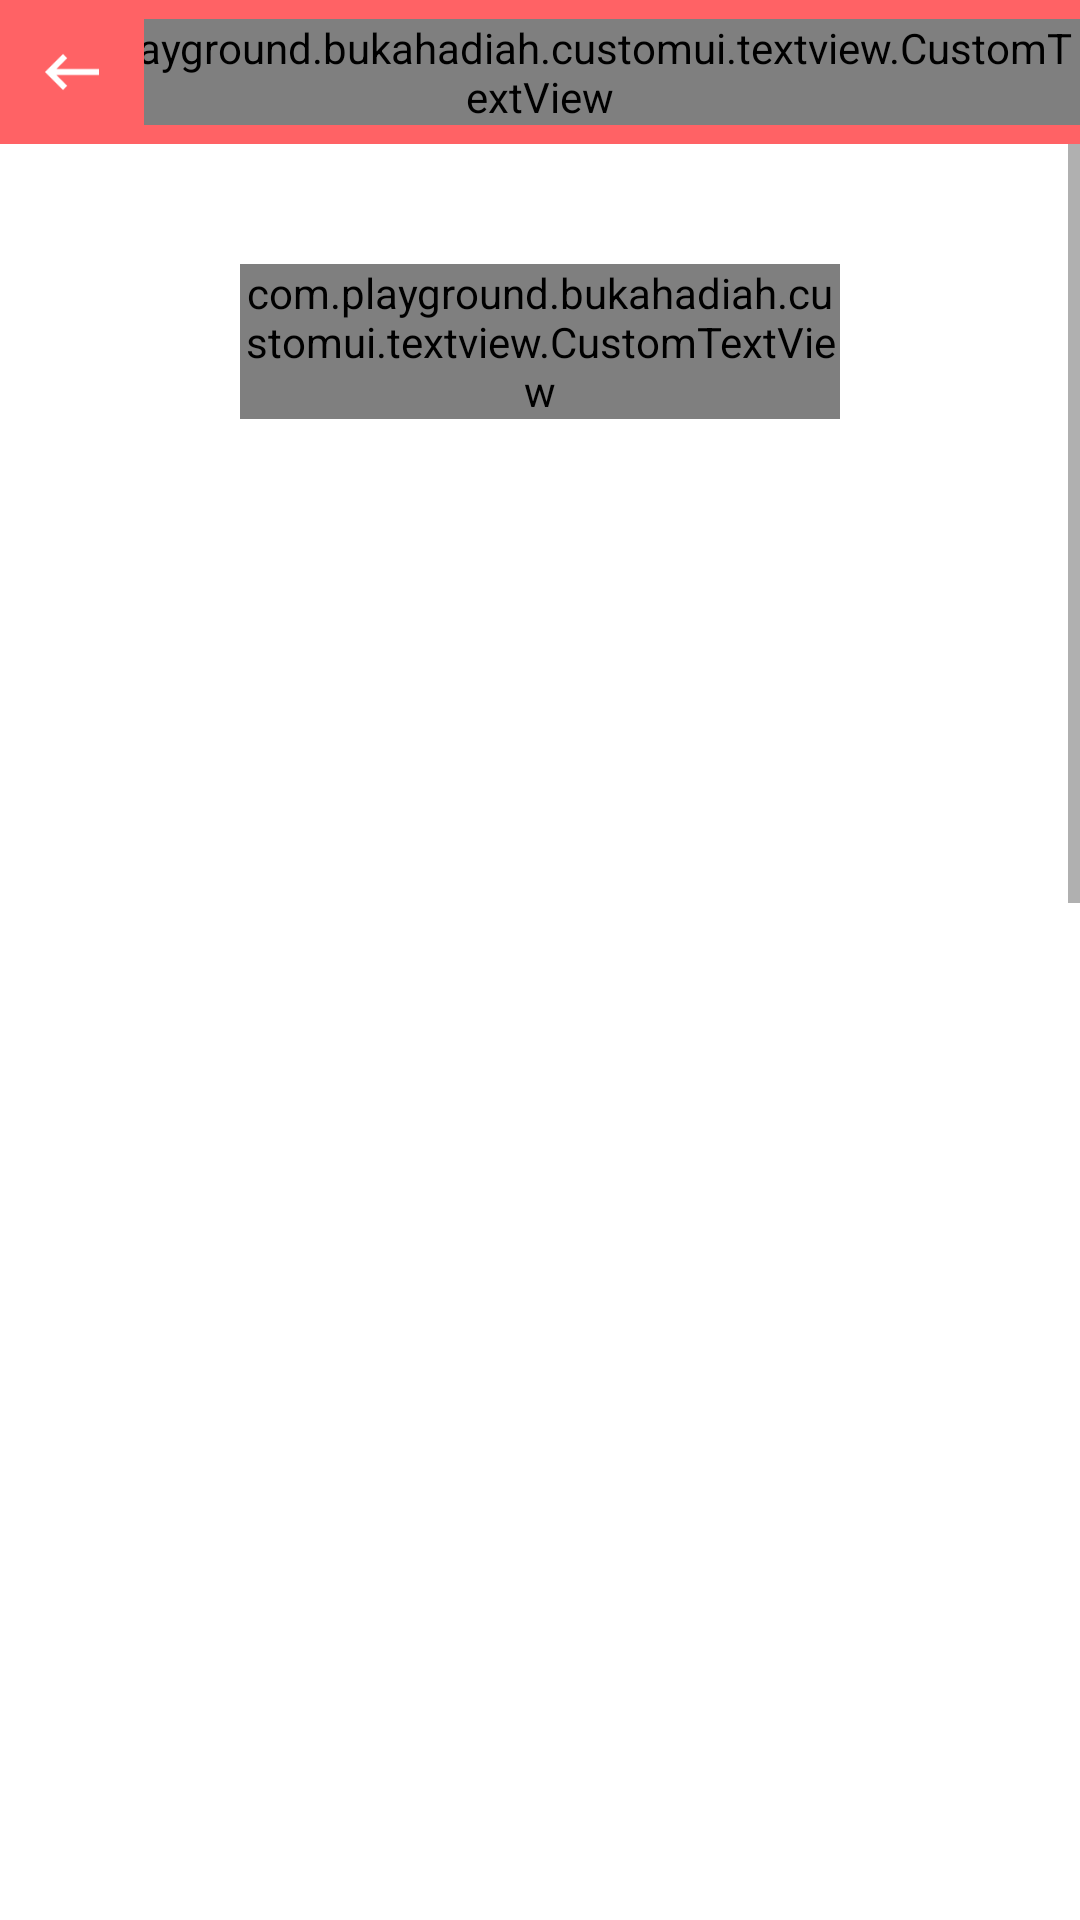

This screen was rendered from an Android layout file. Write that file and the resources it references.
<!-- AndroidManifest.xml: application theme AppTheme -->
<!-- res/layout/activity_register.xml -->
<?xml version="1.0" encoding="utf-8"?>
<LinearLayout xmlns:android="http://schemas.android.com/apk/res/android"
    xmlns:custom="http://schemas.android.com/apk/res-auto"
    xmlns:tools="http://schemas.android.com/tools"
    android:layout_width="match_parent"
    android:layout_height="match_parent"
    android:orientation="vertical"
    android:background="@color/colorWhite"
    tools:context="com.playground.bukahadiah.activity.RegisterActivity">
    <RelativeLayout
        android:layout_width="match_parent"
        android:layout_height="wrap_content">
        <include
            layout="@layout/appbar"/>

        <RelativeLayout
            android:visibility="gone"
            android:layout_width="@dimen/toolbarSize"
            android:layout_height="@dimen/toolbarSize"
            android:clickable="true"
            android:background="@drawable/bg_noticifaction_selector"
            android:layout_alignParentRight="true">
            <ImageView
                android:layout_width="14dp"
                android:layout_height="14dp"
                android:src="@drawable/send_post"
                android:layout_centerInParent="true"/>
        </RelativeLayout>

    </RelativeLayout>

    <ScrollView
        android:layout_width="match_parent"
        android:layout_height="wrap_content">
        <LinearLayout
            android:layout_width="match_parent"
            android:layout_height="wrap_content"
            android:orientation="vertical"
            android:paddingTop="24dp"
            android:paddingLeft="64dp"
            android:paddingRight="64dp">

            <LinearLayout
                android:layout_width="wrap_content"
                android:layout_height="wrap_content"
                android:layout_marginTop="@dimen/paddingNormal"
                android:paddingBottom="@dimen/paddingNormal"
                android:paddingLeft="@dimen/paddingNormal"
                android:paddingRight="@dimen/paddingNormal"
                android:layout_gravity="center_horizontal"
                android:orientation="horizontal"
                android:layout_marginBottom="@dimen/paddingNormal">
                <com.playground.bukahadiah.customui.textview.CustomTextView
                    android:layout_width="wrap_content"
                    android:layout_height="wrap_content"
                    android:textSize="@dimen/fontBig"
                    android:text="BukaLapak "
                    android:layout_gravity="center_horizontal"
                    android:gravity="center"
                    android:textColor="@color/colorPrimary"
                    custom:font="@string/regular" />

                <com.playground.bukahadiah.customui.textview.CustomTextView
                    android:layout_width="wrap_content"
                    android:layout_height="wrap_content"
                    android:textSize="@dimen/fontBig"
                    android:text="Account"
                    android:layout_gravity="center_horizontal"
                    android:gravity="center"
                    android:textColor="@color/colorPrimary"
                    custom:font="@string/light" />
            </LinearLayout>

            <android.support.design.widget.TextInputLayout
                android:id="@+id/tilName"
                android:layout_width="match_parent"
                android:layout_height="wrap_content">

                <EditText
                    android:id="@+id/edtName"
                    android:layout_width="match_parent"
                    android:layout_height="wrap_content"
                    android:hint="Name"
                    android:imeOptions="actionNext"
                    android:inputType="text"
                    android:textColor="@color/colorBlack"
                    android:textColorHint="@color/colorAccent"
                    android:textSize="@dimen/fontNormal" />
            </android.support.design.widget.TextInputLayout>

            <android.support.design.widget.TextInputLayout
                android:layout_marginTop="@dimen/paddingSmall"
                android:id="@+id/tilUsername"
                android:layout_width="match_parent"
                android:layout_height="wrap_content">

                <EditText
                    android:id="@+id/edtUsername"
                    android:layout_width="match_parent"
                    android:layout_height="wrap_content"
                    android:hint="Username"
                    android:imeOptions="actionNext"
                    android:inputType="text"
                    android:textColor="@color/colorBlack"
                    android:textColorHint="@color/colorAccent"
                    android:textSize="@dimen/fontNormal" />
            </android.support.design.widget.TextInputLayout>

            <android.support.design.widget.TextInputLayout
                android:layout_marginTop="@dimen/paddingSmall"
                android:id="@+id/tilEmail"
                android:layout_width="match_parent"
                android:layout_height="wrap_content">

                <EditText
                    android:id="@+id/edtEmail"
                    android:layout_width="match_parent"
                    android:layout_height="wrap_content"
                    android:hint="Email Address"
                    android:imeOptions="actionNext"
                    android:inputType="textEmailAddress"
                    android:textColor="@color/colorBlack"
                    android:textColorHint="@color/colorAccent"
                    android:textSize="@dimen/fontNormal" />
            </android.support.design.widget.TextInputLayout>

            <android.support.design.widget.TextInputLayout
                android:layout_marginTop="@dimen/paddingSmall"
                android:id="@+id/tilPassword"
                android:layout_width="match_parent"
                android:layout_height="wrap_content">

                <EditText
                    android:id="@+id/edtPassword"
                    android:layout_width="match_parent"
                    android:layout_height="wrap_content"
                    android:hint="Password"
                    android:imeOptions="actionNext"
                    android:inputType="textPassword"
                    android:textColor="@color/colorBlack"
                    android:textColorHint="@color/colorAccent"
                    android:textSize="@dimen/fontNormal" />
            </android.support.design.widget.TextInputLayout>

            <android.support.design.widget.TextInputLayout
                android:layout_marginTop="@dimen/paddingSmall"
                android:id="@+id/tilPasswordConfirm"
                android:layout_width="match_parent"
                android:layout_height="wrap_content">

                <EditText
                    android:id="@+id/edtPasswordConfirm"
                    android:layout_width="match_parent"
                    android:layout_height="wrap_content"
                    android:hint="Confirm Password"
                    android:imeOptions="actionDone"
                    android:inputType="textPassword"
                    android:textColor="@color/colorBlack"
                    android:textColorHint="@color/colorAccent"
                    android:textSize="@dimen/fontNormal" />
            </android.support.design.widget.TextInputLayout>

            <RelativeLayout
                android:id="@+id/register"
                android:layout_marginTop="@dimen/paddingBig"
                android:layout_width="match_parent"
                android:layout_height="wrap_content"
                android:padding="@dimen/paddingMedium"
                android:clickable="true"
                android:background="@drawable/bg_login_selector">
                <com.playground.bukahadiah.customui.textview.CustomTextView
                    android:layout_width="wrap_content"
                    android:layout_height="wrap_content"
                    android:textSize="@dimen/fontNormal"
                    android:text="Send Data"
                    android:layout_centerInParent="true"
                    android:textColor="@color/colorWhite"
                    custom:font="@string/regular" />
            </RelativeLayout>

        </LinearLayout>
    </ScrollView>

</LinearLayout>
<!-- res/layout/appbar.xml (included above) -->
<?xml version="1.0" encoding="utf-8"?>
<LinearLayout xmlns:android="http://schemas.android.com/apk/res/android"
    android:layout_width="match_parent"
    android:layout_height="wrap_content"
    xmlns:custom="http://schemas.android.com/apk/res-auto">
    <RelativeLayout
        android:layout_width="match_parent"
        android:layout_height="@dimen/toolbarSize"
        android:background="@color/colorPrimary">
        <com.playground.bukahadiah.customui.textview.CustomTextView
            android:id="@+id/pageTitle"
            android:layout_width="wrap_content"
            android:layout_height="wrap_content"
            android:text="@string/app_name"
            android:textSize="@dimen/fontNormal"
            android:textColor="@color/colorWhite"
            android:layout_centerInParent="true"
            custom:font="@string/regular"/>

        <RelativeLayout
            android:id="@+id/back"
            android:layout_width="@dimen/toolbarSize"
            android:layout_height="@dimen/toolbarSize"
            android:clickable="true"
            android:background="@drawable/bg_noticifaction_selector"
            android:layout_alignParentLeft="true">
            <ImageView
                android:layout_width="18dp"
                android:layout_height="18dp"
                android:src="@drawable/ic_back"
                android:layout_centerInParent="true"/>
        </RelativeLayout>

    </RelativeLayout>

</LinearLayout>
<!-- resources referenced by this layout -->
<resources>
  <color name="colorAccent">#d6d2d2</color>
  <color name="colorBlack">#000000</color>
  <color name="colorPrimary">#ff6265</color>
  <color name="colorWhite">#ffffff</color>
  <dimen name="fontBig">18sp</dimen>
  <dimen name="fontNormal">16sp</dimen>
  <dimen name="paddingBig">24dp</dimen>
  <dimen name="paddingMedium">12dp</dimen>
  <dimen name="paddingNormal">16dp</dimen>
  <dimen name="paddingSmall">8dp</dimen>
  <dimen name="toolbarSize">48dp</dimen>
  <!-- drawable bg_login_selector (drawable) -->
  <?xml version="1.0" encoding="utf-8"?>
  <selector xmlns:android="http://schemas.android.com/apk/res/android">
      <item
          android:state_pressed="true"
          android:drawable="@drawable/bg_login_selected" />
      <item
          android:drawable="@drawable/bg_login_standby"/>
  </selector>
  <!-- drawable bg_noticifaction_selector (drawable) -->
  <?xml version="1.0" encoding="utf-8"?>
  <selector xmlns:android="http://schemas.android.com/apk/res/android">
      <item
          android:state_pressed="true"
          android:drawable="@drawable/bg_notification_selected" />
      <item
          android:drawable="@drawable/bg_notification_standby"/>
  </selector>
  <!-- drawable ic_back: png bitmap (drawable, 501 bytes) -->
  <!-- drawable send_post: png bitmap (drawable, 1130 bytes) -->
  <string name="app_name">Buka Hadiah</string>
  <string name="light">light</string>
  <string name="regular">regular</string>
  <style name="AppTheme" parent="Theme.AppCompat.Light.NoActionBar">
          
          <item name="colorPrimary">@color/colorPrimary</item>
          <item name="colorPrimaryDark">@color/colorPrimaryDark</item>
          <item name="colorAccent">@color/colorAccent</item>
      </style>
  <!-- drawable bg_login_selected (drawable) -->
  <?xml version="1.0" encoding="utf-8"?>
  <layer-list xmlns:android="http://schemas.android.com/apk/res/android">
      <item>
          <shape android:shape="rectangle">
              <corners android:radius="4dp" />
              <solid android:color="@color/colorAccentDark"/>
          </shape>
      </item>
  </layer-list>
  <!-- drawable bg_login_standby (drawable) -->
  <?xml version="1.0" encoding="utf-8"?>
  <layer-list xmlns:android="http://schemas.android.com/apk/res/android">
      <item>
          <shape android:shape="rectangle">
              <corners android:radius="4dp" />
              <solid android:color="@color/colorPrimary"/>
          </shape>
      </item>
  </layer-list>
  <!-- drawable bg_notification_selected (drawable) -->
  <?xml version="1.0" encoding="utf-8"?>
  <layer-list xmlns:android="http://schemas.android.com/apk/res/android">
      <item>
          <shape android:shape="rectangle">
              <solid
                  android:color="@color/colorAccentDark"/>
          </shape>
      </item>
  </layer-list>
  <!-- drawable bg_notification_standby (drawable) -->
  <?xml version="1.0" encoding="utf-8"?>
  <layer-list xmlns:android="http://schemas.android.com/apk/res/android">
      <item>
          <shape android:shape="rectangle">
              <solid
                  android:color="@color/colorPrimary"/>
          </shape>
      </item>
  </layer-list>
  <color name="colorPrimaryDark">#ff6265</color>
  <color name="colorAccentDark">#fd4f53</color>
</resources>
